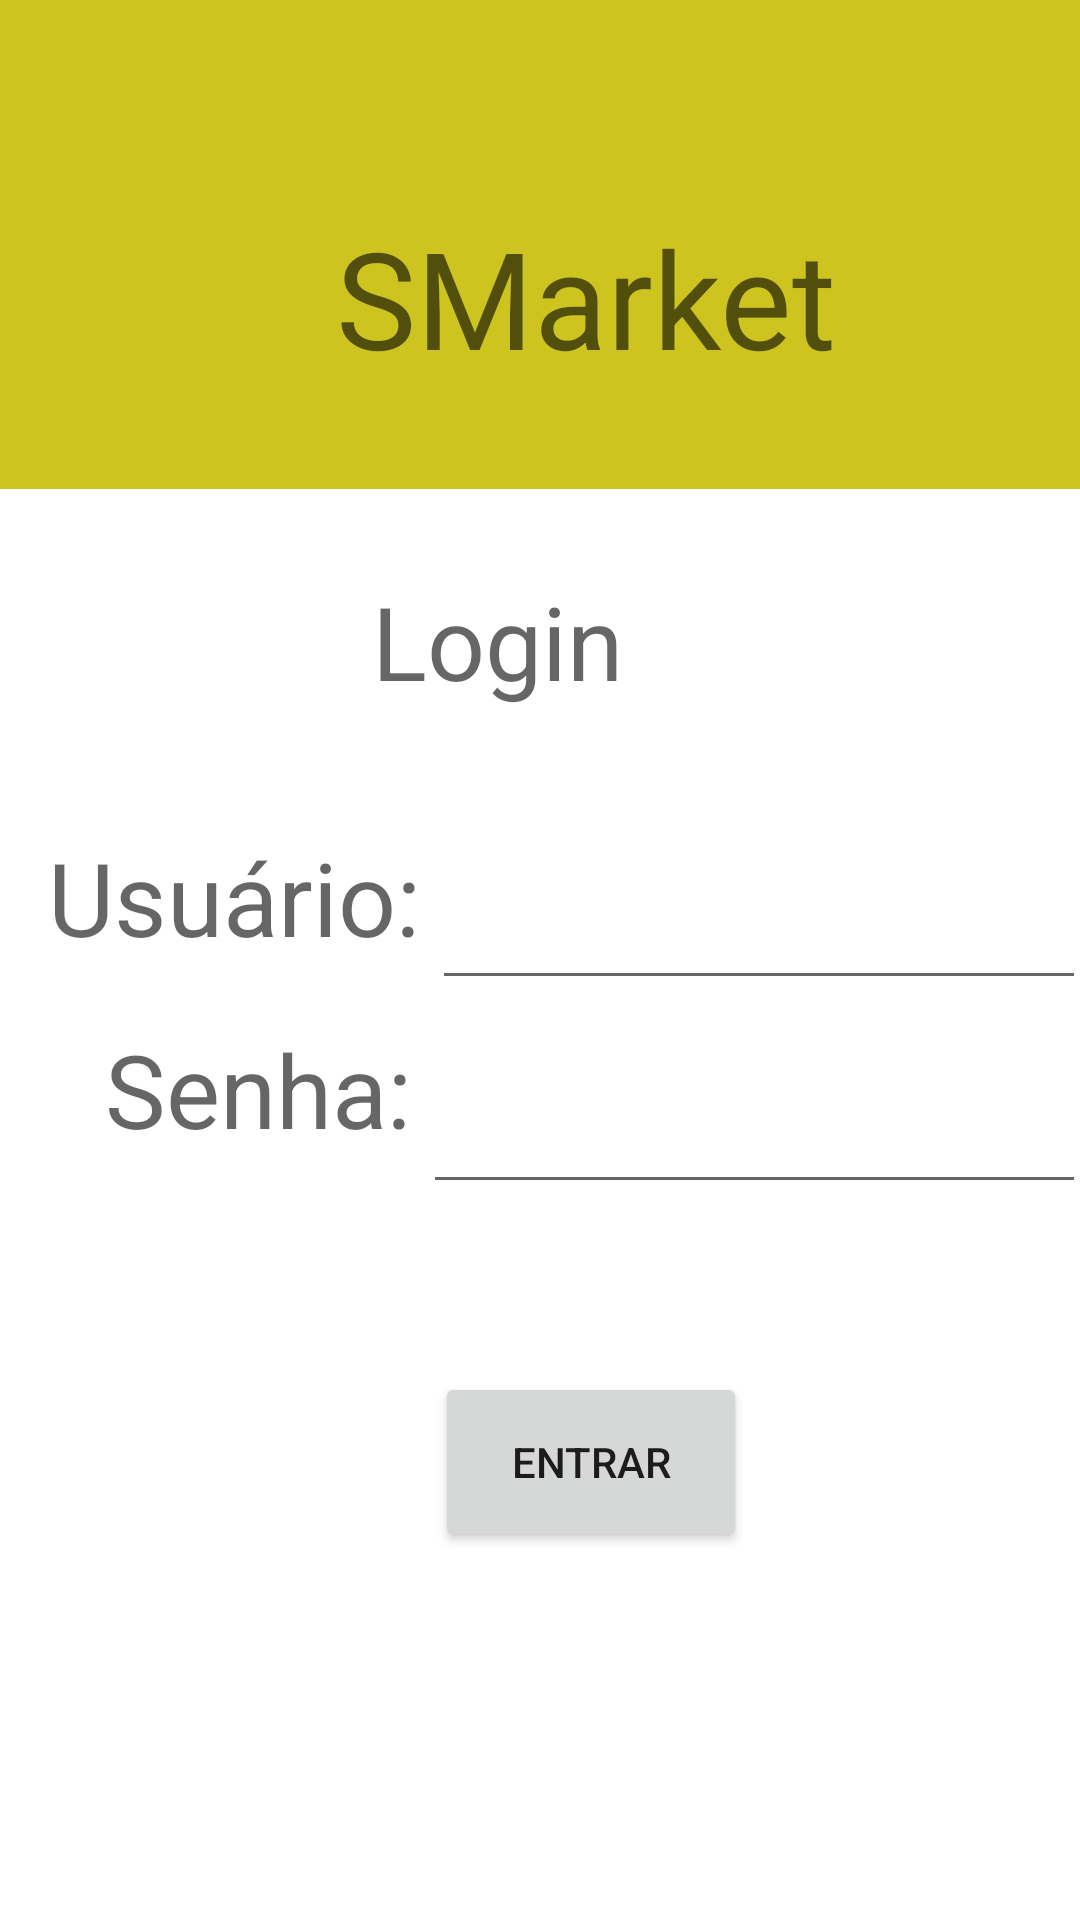

Write the Android layout XML for this screen, with the resource values it uses.
<!-- AndroidManifest.xml: application theme Theme.AppSmarket -->
<!-- res/layout/activity_main.xml -->
<?xml version="1.0" encoding="utf-8"?>
<androidx.constraintlayout.widget.ConstraintLayout xmlns:android="http://schemas.android.com/apk/res/android"
    xmlns:app="http://schemas.android.com/apk/res-auto"
    xmlns:tools="http://schemas.android.com/tools"
    android:layout_width="match_parent"
    android:layout_height="match_parent"
    tools:context=".MainActivity">

    <TextView
        android:id="@+id/textView"
        android:layout_width="wrap_content"
        android:layout_height="wrap_content"
        android:text="Login"
        android:textAppearance="@style/TextAppearance.AppCompat.Display1"
        app:layout_constraintBottom_toBottomOf="parent"
        app:layout_constraintEnd_toEndOf="parent"
        app:layout_constraintHorizontal_bias="0.449"
        app:layout_constraintLeft_toLeftOf="parent"
        app:layout_constraintRight_toRightOf="parent"
        app:layout_constraintStart_toStartOf="parent"
        app:layout_constraintTop_toBottomOf="@+id/constraintLayout"
        app:layout_constraintVertical_bias="0.065" />

    <androidx.constraintlayout.widget.ConstraintLayout
        android:id="@+id/constraintLayout"
        android:layout_width="418dp"
        android:layout_height="163dp"
        android:background="#CDC41F"
        app:layout_constraintEnd_toEndOf="parent"
        app:layout_constraintHorizontal_bias="0.666"
        app:layout_constraintStart_toStartOf="parent"
        app:layout_constraintTop_toTopOf="parent">

        <ImageView
            android:id="@+id/imageView"
            android:layout_width="169dp"
            android:layout_height="173dp"
            android:layout_marginTop="16dp"
            android:background="#CDC41F"
            android:contentDescription="@string/logo"
            app:layout_constraintEnd_toEndOf="parent"
            app:layout_constraintHorizontal_bias="0.02"
            app:layout_constraintStart_toStartOf="parent"
            app:layout_constraintTop_toTopOf="parent"
            app:srcCompat="@drawable/pngtreeflame_shopping_cart_icon_810185" />

        <TextView
            android:id="@+id/textView2"
            android:layout_width="wrap_content"
            android:layout_height="wrap_content"
            android:text="@string/smarket"
            android:textAppearance="@style/TextAppearance.AppCompat.Display2"
            app:layout_constraintBottom_toBottomOf="parent"
            app:layout_constraintEnd_toEndOf="parent"
            app:layout_constraintHorizontal_bias="0.589"
            app:layout_constraintStart_toStartOf="@+id/imageView"
            app:layout_constraintTop_toTopOf="parent"
            app:layout_constraintVertical_bias="0.669" />
    </androidx.constraintlayout.widget.ConstraintLayout>

    <EditText
        android:id="@+id/userName"
        android:layout_width="218dp"
        android:layout_height="65dp"
        android:layout_marginTop="32dp"
        android:ems="10"
        android:inputType="textPersonName"
        android:textAppearance="@style/TextAppearance.AppCompat.Display1"
        app:layout_constraintEnd_toEndOf="parent"
        app:layout_constraintHorizontal_bias="0.061"
        app:layout_constraintStart_toEndOf="@+id/textView3"
        app:layout_constraintTop_toBottomOf="@+id/textView"
        tools:ignore="SpeakableTextPresentCheck" />

    <EditText
        android:id="@+id/userPassword"
        android:layout_width="221dp"
        android:layout_height="68dp"
        android:ems="10"
        android:inputType="textPassword"
        android:textAppearance="@style/TextAppearance.AppCompat.Display1"
        app:layout_constraintEnd_toEndOf="parent"
        app:layout_constraintHorizontal_bias="0.061"
        app:layout_constraintStart_toEndOf="@+id/textView4"
        app:layout_constraintTop_toBottomOf="@+id/userName"
        tools:ignore="SpeakableTextPresentCheck" />

    <TextView
        android:id="@+id/textView3"
        android:layout_width="128dp"
        android:layout_height="44dp"
        android:layout_marginStart="16dp"
        android:layout_marginTop="40dp"
        android:text="Usuário:"
        android:textAppearance="@style/TextAppearance.AppCompat.Display1"
        app:layout_constraintStart_toStartOf="parent"
        app:layout_constraintTop_toBottomOf="@+id/textView" />

    <TextView
        android:id="@+id/textView4"
        android:layout_width="106dp"
        android:layout_height="50dp"
        android:layout_marginStart="32dp"
        android:layout_marginTop="20dp"
        android:text="Senha:"
        android:textAppearance="@style/TextAppearance.AppCompat.Display1"
        app:layout_constraintEnd_toEndOf="@+id/textView3"
        app:layout_constraintStart_toStartOf="parent"
        app:layout_constraintTop_toBottomOf="@+id/textView3" />

    <Button
        android:id="@+id/botaoEntrar"
        android:layout_width="104dp"
        android:layout_height="60dp"
        android:layout_marginStart="4dp"
        android:layout_marginTop="56dp"
        android:onClick="onClick"
        android:text="@string/entrar"
        app:layout_constraintStart_toEndOf="@+id/textView4"
        app:layout_constraintTop_toBottomOf="@+id/userPassword" />

</androidx.constraintlayout.widget.ConstraintLayout>
<!-- resources referenced by this layout -->
<resources>
  <string name="entrar">Entrar</string>
  <string name="logo">Logo</string>
  <string name="smarket">SMarket</string>
  <style name="Theme.AppSmarket" parent="Theme.MaterialComponents.DayNight.DarkActionBar">
          
          <item name="colorPrimary">@color/purple_500</item>
          <item name="colorPrimaryVariant">@color/purple_700</item>
          <item name="colorOnPrimary">@color/white</item>
          
          <item name="colorSecondary">@color/teal_200</item>
          <item name="colorSecondaryVariant">@color/teal_700</item>
          <item name="colorOnSecondary">@color/black</item>
          
          <item name="android:statusBarColor" tools:targetApi="l">?attr/colorPrimaryVariant</item>
          
      </style>
  <!-- not gathered from this repository: default colours our renderer supplied (Android Studio template values) -->
  <color name="purple_500">#FF6200EE</color>
  <color name="purple_700">#FF3700B3</color>
  <color name="teal_200">#FF03DAC5</color>
  <color name="teal_700">#FF018786</color>
  <color name="black">#FF000000</color>
  <color name="white">#FFFFFFFF</color>
</resources>
